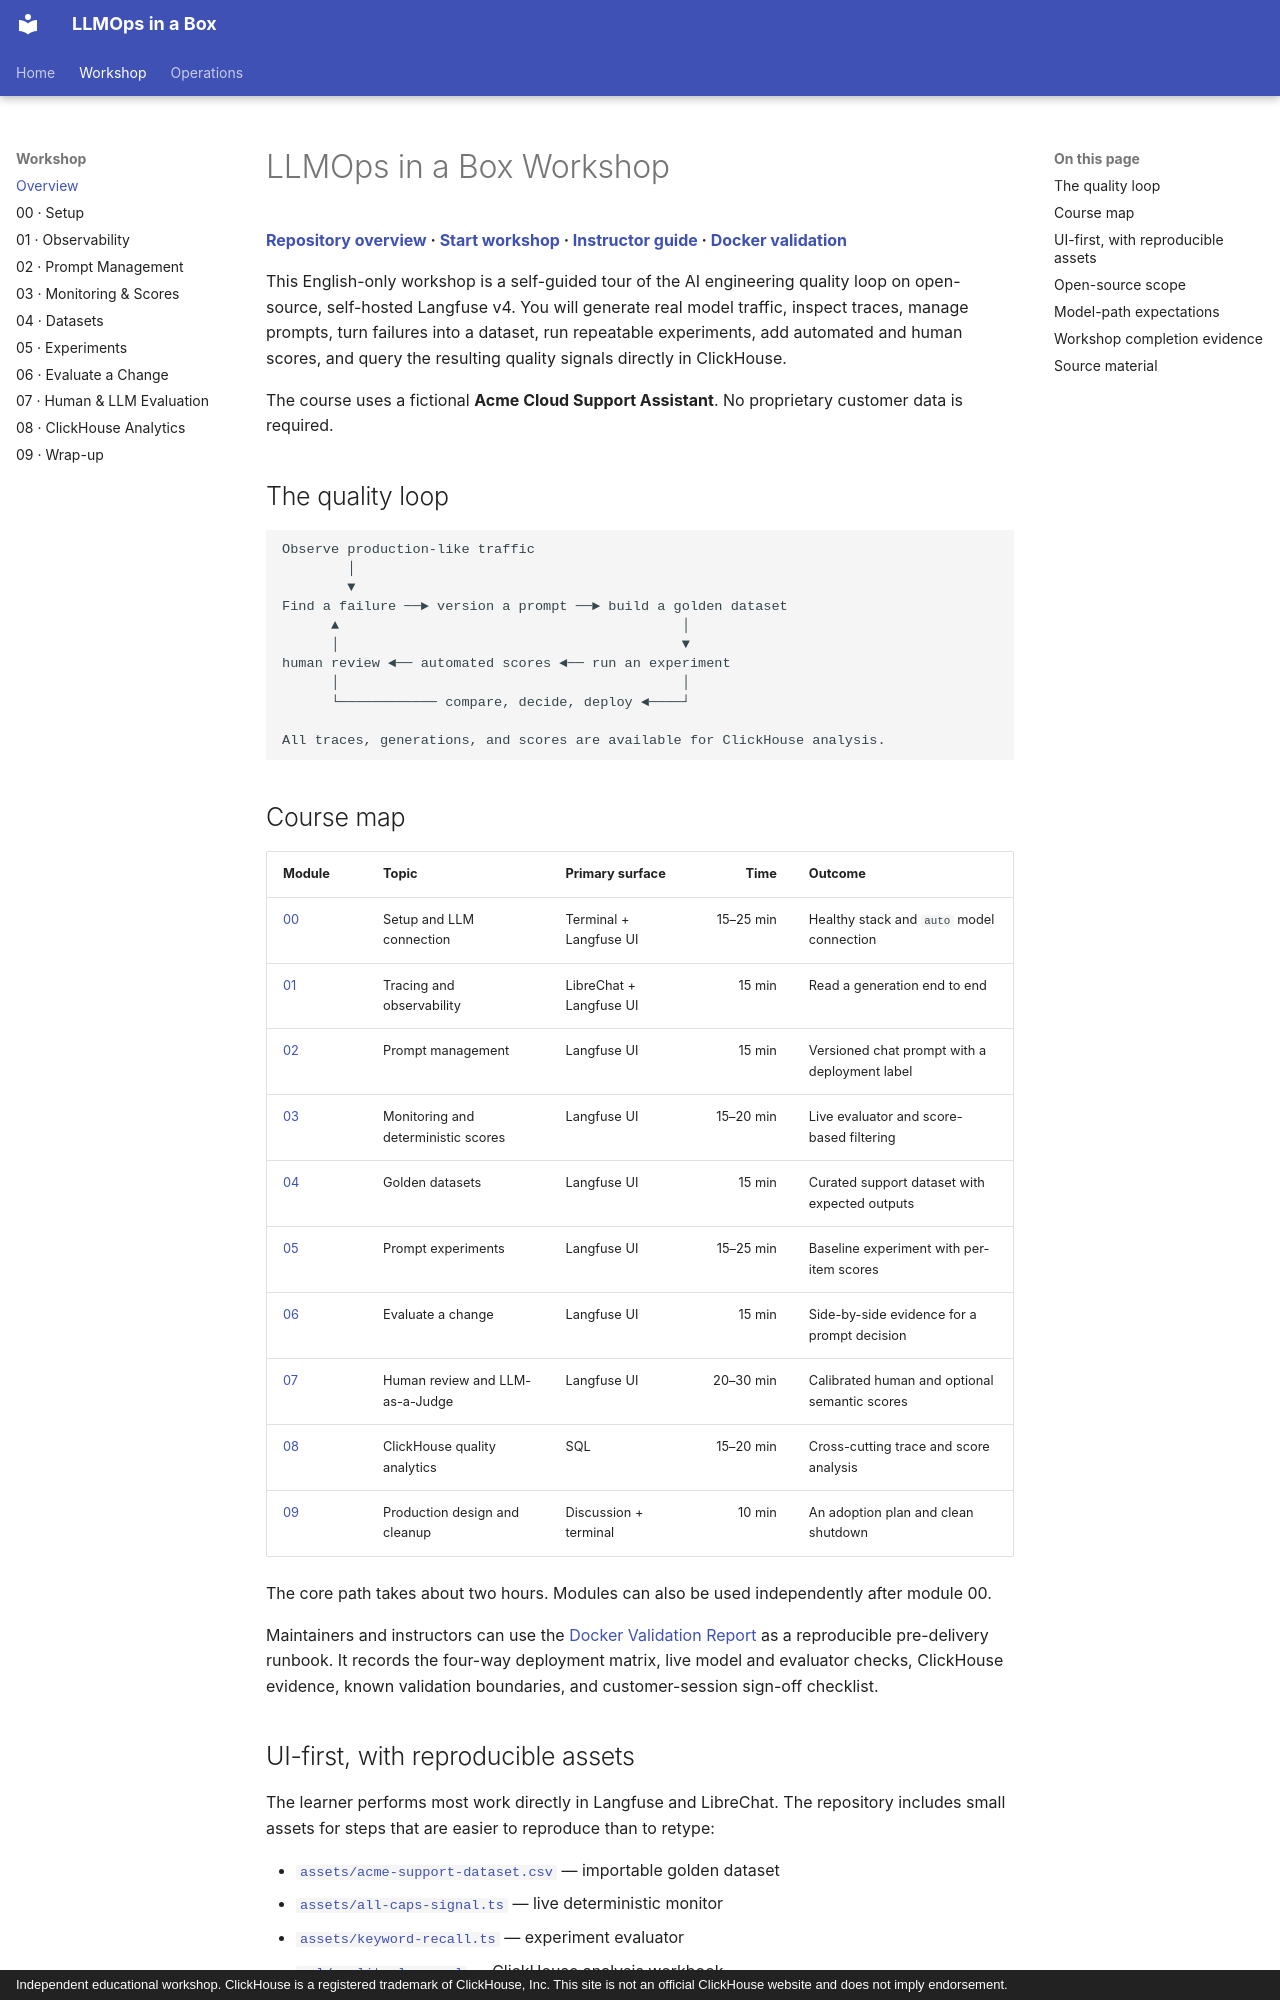

repository: litkhai/lightweight-workshop-llmops-in-a-box · page: workshop-overview/index.html · generator: mkdocs · copyright: Independent educational workshop. ClickHouse is a registered trademark of ClickHouse, Inc. This site is not an official ClickHouse website and does not imply endorsement.

# LLMOps in a Box Workshop

**[Repository overview](https://github.com/litkhai/llmops-workshop) · [Start workshop](00-setup.md) · [Instructor guide](instructor-guide.md) · [Docker validation](docker-validation.md)**

This English-only workshop is a self-guided tour of the AI engineering quality loop on open-source, self-hosted Langfuse v4. You will generate real model traffic, inspect traces, manage prompts, turn failures into a dataset, run repeatable experiments, add automated and human scores, and query the resulting quality signals directly in ClickHouse.

The course uses a fictional **Acme Cloud Support Assistant**. No proprietary customer data is required.

## The quality loop

```text
Observe production-like traffic
        │
        ▼
Find a failure ──► version a prompt ──► build a golden dataset
      ▲                                          │
      │                                          ▼
human review ◄── automated scores ◄── run an experiment
      │                                          │
      └──────────── compare, decide, deploy ◄────┘

All traces, generations, and scores are available for ClickHouse analysis.
```

## Course map

| Module | Topic | Primary surface | Time | Outcome |
| --- | --- | --- | ---: | --- |
| [00](00-setup.md) | Setup and LLM connection | Terminal + Langfuse UI | 15–25 min | Healthy stack and `auto` model connection |
| [01](01-observability.md) | Tracing and observability | LibreChat + Langfuse UI | 15 min | Read a generation end to end |
| [02](02-prompt-management.md) | Prompt management | Langfuse UI | 15 min | Versioned chat prompt with a deployment label |
| [03](03-monitoring-and-scores.md) | Monitoring and deterministic scores | Langfuse UI | 15–20 min | Live evaluator and score-based filtering |
| [04](04-datasets.md) | Golden datasets | Langfuse UI | 15 min | Curated support dataset with expected outputs |
| [05](05-experiments.md) | Prompt experiments | Langfuse UI | 15–25 min | Baseline experiment with per-item scores |
| [06](06-evaluate-a-change.md) | Evaluate a change | Langfuse UI | 15 min | Side-by-side evidence for a prompt decision |
| [07](07-human-and-llm-evaluation.md) | Human review and LLM-as-a-Judge | Langfuse UI | 20–30 min | Calibrated human and optional semantic scores |
| [08](08-clickhouse-analytics.md) | ClickHouse quality analytics | SQL | 15–20 min | Cross-cutting trace and score analysis |
| [09](09-wrap-up.md) | Production design and cleanup | Discussion + terminal | 10 min | An adoption plan and clean shutdown |

The core path takes about two hours. Modules can also be used independently after module 00.

Maintainers and instructors can use the [Docker Validation Report](docker-validation.md) as a reproducible pre-delivery runbook. It records the four-way deployment matrix, live model and evaluator checks, ClickHouse evidence, known validation boundaries, and customer-session sign-off checklist.
